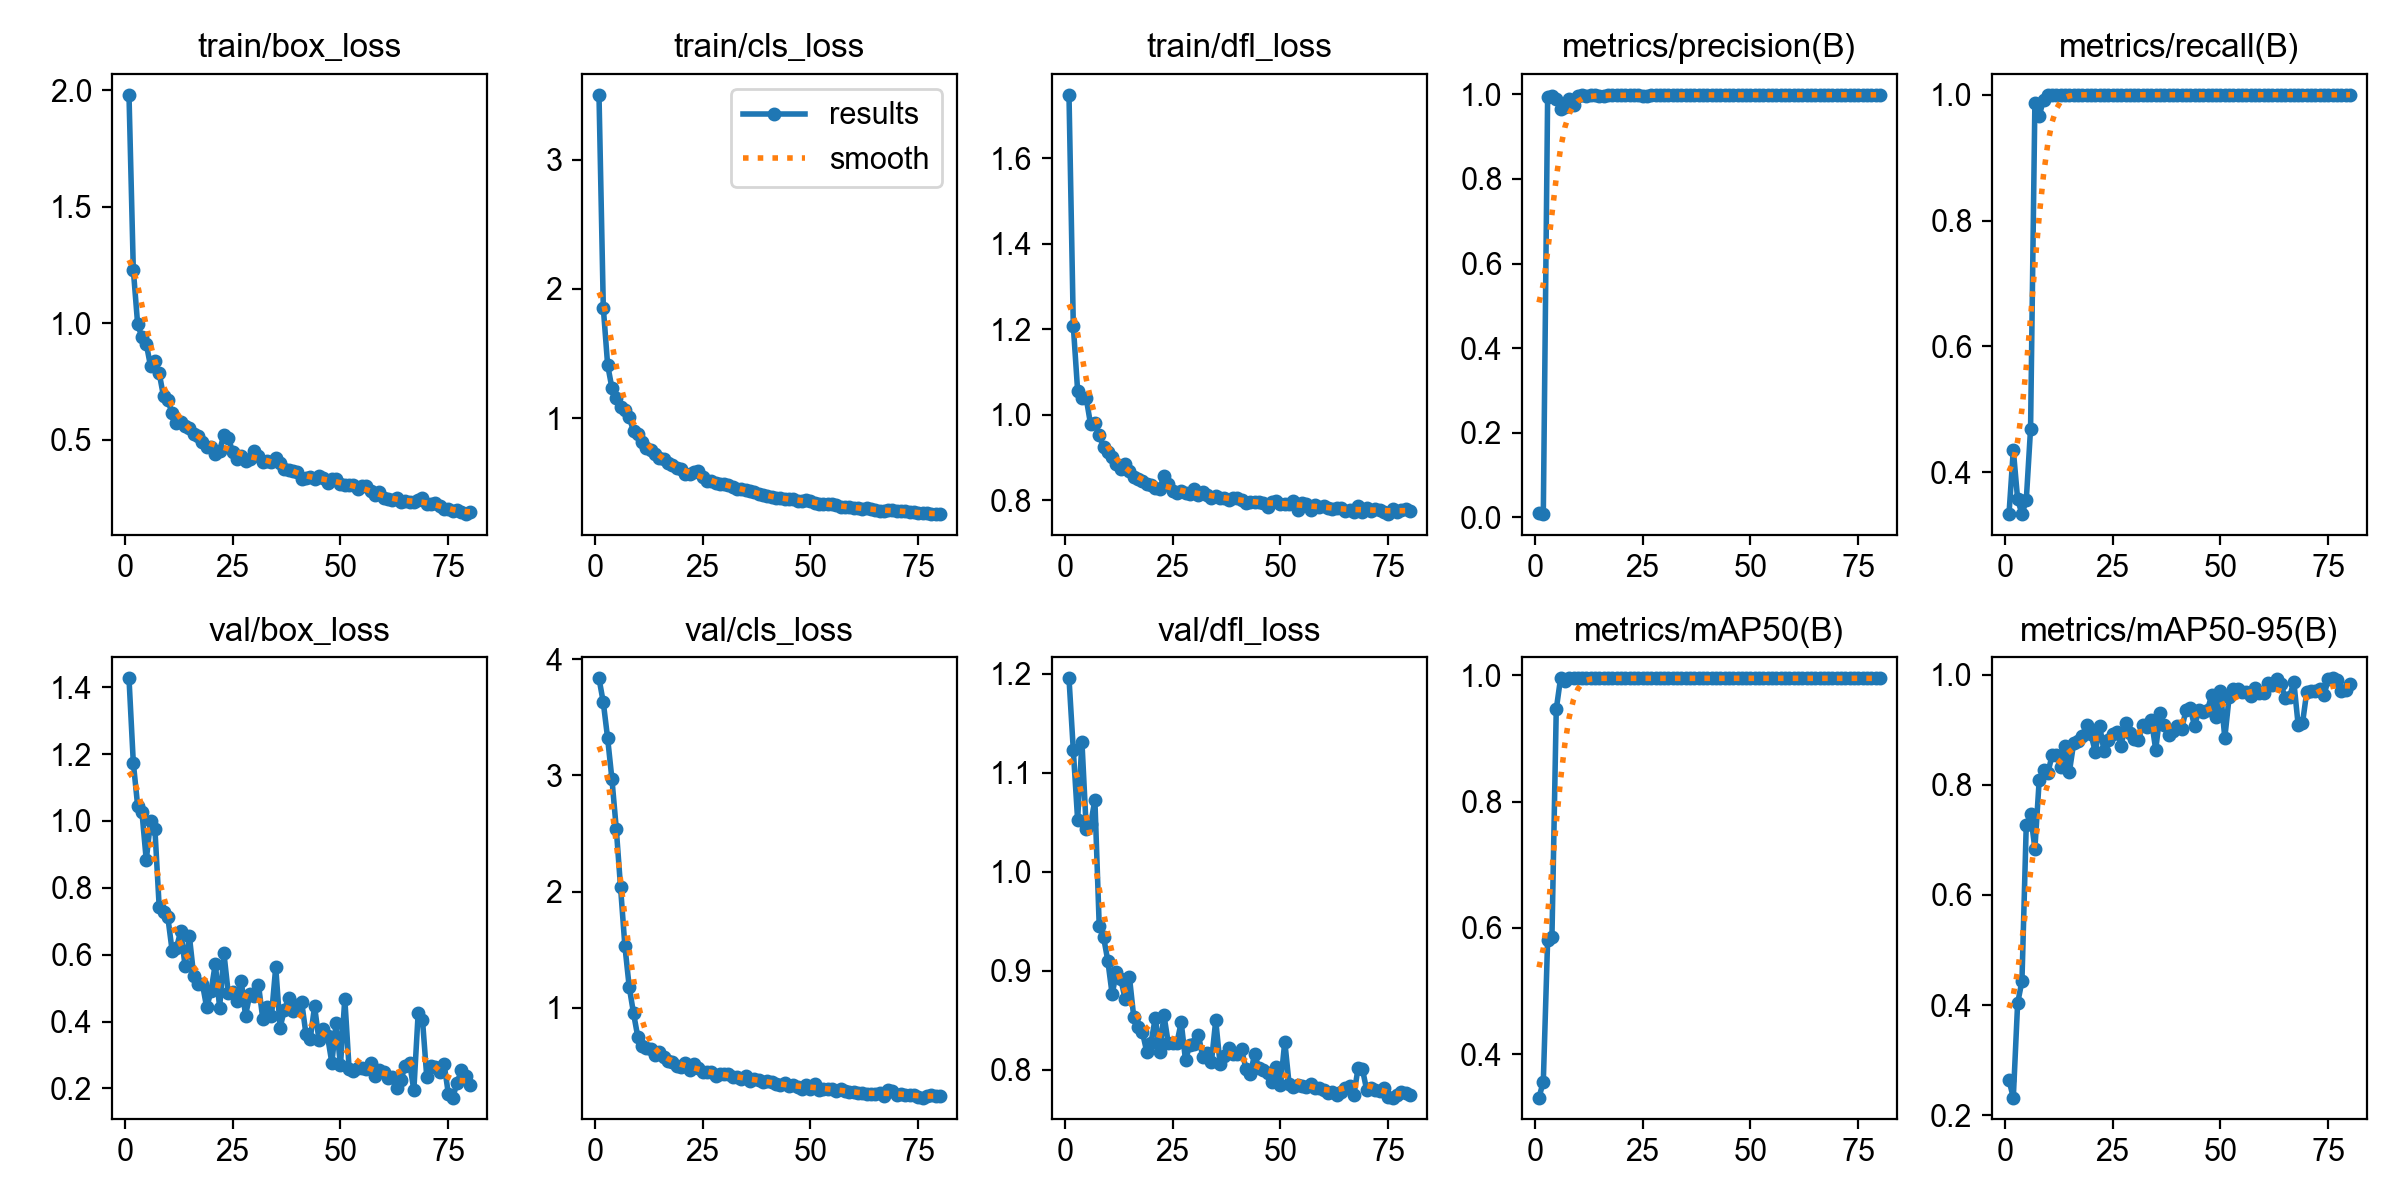

Data behind this chart, as committed beside it:
epoch, time, train/box_loss, train/cls_loss, train/dfl_loss, metrics/precision(B), metrics/recall(B), metrics/mAP50(B), metrics/mAP50-95(B), val/box_loss, val/cls_loss, val/dfl_loss, lr/pg0, lr/pg1, lr/pg2
1, 63.24, 1.98, 3.5, 1.748, 0.01131, 0.3333, 0.3317, 0.2633, 1.427, 3.836, 1.196, 0.0002286, 0.0002286, 0.0002286
2, 125.5, 1.23, 1.854, 1.208, 0.00798, 0.4356, 0.357, 0.2319, 1.174, 3.628, 1.123, 0.0004657, 0.0004657, 0.0004657
3, 188.2, 0.9972, 1.412, 1.057, 0.9927, 0.3572, 0.5803, 0.4032, 1.046, 3.321, 1.052, 0.0006968, 0.0006968, 0.0006968
4, 250.4, 0.9395, 1.232, 1.04, 0.9973, 0.3333, 0.5858, 0.4435, 1.027, 2.968, 1.131, 0.0009219, 0.0009219, 0.0009219
5, 312.5, 0.9125, 1.155, 1.039, 0.9893, 0.3551, 0.946, 0.727, 0.883, 2.543, 1.043, 0.001141, 0.001141, 0.001141
6, 366.2, 0.815, 1.087, 0.9778, 0.9648, 0.4693, 0.995, 0.7461, 0.999, 2.036, 1.048, 0.001341, 0.001341, 0.001341
7, 417, 0.8365, 1.061, 0.9822, 0.9705, 0.9871, 0.9912, 0.684, 0.9763, 1.532, 1.073, 0.001323, 0.001323, 0.001323
8, 469, 0.7855, 1.007, 0.9535, 0.9896, 0.9667, 0.9949, 0.8087, 0.7421, 1.18, 0.9456, 0.001305, 0.001305, 0.001305
9, 521.7, 0.6871, 0.9005, 0.925, 0.9753, 0.9919, 0.9949, 0.8262, 0.7285, 0.954, 0.9341, 0.001288, 0.001288, 0.001288
10, 583.2, 0.6697, 0.8778, 0.9123, 0.997, 1, 0.995, 0.8219, 0.7123, 0.7476, 0.9099, 0.00127, 0.00127, 0.00127
11, 639.8, 0.614, 0.8177, 0.9021, 0.998, 1, 0.995, 0.8538, 0.6113, 0.6705, 0.876, 0.001252, 0.001252, 0.001252
12, 689.6, 0.5738, 0.7653, 0.8855, 0.9973, 1, 0.995, 0.8542, 0.6212, 0.6508, 0.8989, 0.001234, 0.001234, 0.001234
13, 736.2, 0.577, 0.7553, 0.874, 0.9982, 1, 0.995, 0.8323, 0.6708, 0.6413, 0.8916, 0.001217, 0.001217, 0.001217
14, 783.4, 0.5578, 0.7232, 0.8841, 0.9976, 1, 0.995, 0.8699, 0.5659, 0.5959, 0.8714, 0.001199, 0.001199, 0.001199
15, 832.2, 0.5514, 0.6951, 0.8689, 0.9965, 0.9999, 0.995, 0.8239, 0.6546, 0.6171, 0.8937, 0.001181, 0.001181, 0.001181
16, 883.8, 0.5238, 0.6855, 0.8541, 0.9966, 1, 0.995, 0.8762, 0.5364, 0.5782, 0.8531, 0.001164, 0.001164, 0.001164
17, 941.4, 0.5181, 0.655, 0.8505, 0.9979, 1, 0.995, 0.8796, 0.5134, 0.5459, 0.8427, 0.001146, 0.001146, 0.001146
18, 990.7, 0.4909, 0.6339, 0.846, 0.9983, 1, 0.995, 0.8887, 0.5136, 0.5311, 0.8381, 0.001128, 0.001128, 0.001128
19, 1035, 0.4705, 0.6107, 0.8374, 0.9981, 1, 0.995, 0.9094, 0.4424, 0.4991, 0.8182, 0.001111, 0.001111, 0.001111
20, 1082, 0.4691, 0.6033, 0.8369, 0.9974, 1, 0.995, 0.8914, 0.4906, 0.4944, 0.8267, 0.001093, 0.001093, 0.001093
21, 1137, 0.4399, 0.5649, 0.83, 0.9985, 1, 0.995, 0.8595, 0.5729, 0.5229, 0.8526, 0.001075, 0.001075, 0.001075
22, 1196, 0.4541, 0.5669, 0.8263, 0.9985, 1, 0.995, 0.9071, 0.4419, 0.4638, 0.818, 0.001058, 0.001058, 0.001058
23, 1245, 0.5227, 0.5833, 0.8575, 0.998, 1, 0.995, 0.8622, 0.6039, 0.5161, 0.855, 0.00104, 0.00104, 0.00104
24, 1301, 0.5094, 0.588, 0.8394, 0.9973, 1, 0.995, 0.8807, 0.485, 0.4784, 0.8268, 0.001022, 0.001022, 0.001022
25, 1352, 0.4496, 0.5409, 0.823, 0.9971, 0.9999, 0.995, 0.8917, 0.4885, 0.4481, 0.8267, 0.001005, 0.001005, 0.001005
26, 3408, 0.4158, 0.5112, 0.8185, 0.9969, 1, 0.995, 0.8966, 0.463, 0.4477, 0.8269, 0.0009869, 0.0009869, 0.0009869
27, 3470, 0.4309, 0.5139, 0.8211, 0.9986, 1, 0.995, 0.8708, 0.5223, 0.4442, 0.8477, 0.0009692, 0.0009692, 0.0009692
28, 3524, 0.4089, 0.4971, 0.8164, 0.9987, 1, 0.995, 0.9128, 0.4181, 0.4167, 0.8093, 0.0009515, 0.0009515, 0.0009515
29, 3579, 0.4188, 0.4894, 0.8152, 0.9983, 1, 0.995, 0.8935, 0.4814, 0.4307, 0.8252, 0.0009339, 0.0009339, 0.0009339
30, 3629, 0.4537, 0.4874, 0.8265, 0.9984, 1, 0.995, 0.8833, 0.4764, 0.4333, 0.8261, 0.0009162, 0.0009162, 0.0009162
31, 3675, 0.4303, 0.4826, 0.8132, 0.9985, 1, 0.995, 0.8812, 0.5097, 0.4305, 0.8345, 0.0008985, 0.0008985, 0.0008985
32, 3731, 0.4034, 0.469, 0.8193, 0.9984, 1, 0.995, 0.909, 0.4087, 0.4019, 0.8126, 0.0008808, 0.0008808, 0.0008808
33, 3777, 0.4073, 0.4551, 0.8134, 0.9983, 1, 0.995, 0.9042, 0.4443, 0.4015, 0.8168, 0.0008631, 0.0008631, 0.0008631
34, 3819, 0.4054, 0.4489, 0.8066, 0.9987, 1, 0.995, 0.917, 0.4158, 0.3906, 0.8078, 0.0008454, 0.0008454, 0.0008454
35, 3863, 0.4222, 0.4463, 0.8109, 0.9987, 1, 0.995, 0.8636, 0.5632, 0.4157, 0.8498, 0.0008277, 0.0008277, 0.0008277
36, 3909, 0.4003, 0.4345, 0.806, 0.9987, 1, 0.995, 0.9302, 0.3823, 0.3701, 0.8056, 0.0008101, 0.0008101, 0.0008101
37, 3954, 0.3746, 0.4274, 0.8046, 0.9987, 1, 0.995, 0.9089, 0.4345, 0.3841, 0.8137, 0.0007924, 0.0007924, 0.0007924
38, 3999, 0.3715, 0.4161, 0.8021, 0.9986, 1, 0.995, 0.8905, 0.4708, 0.3799, 0.8213, 0.0007747, 0.0007747, 0.0007747
39, 4044, 0.3648, 0.4081, 0.8054, 0.9984, 1, 0.995, 0.8974, 0.4307, 0.3654, 0.8158, 0.000757, 0.000757, 0.000757
40, 4089, 0.3608, 0.4006, 0.8065, 0.9988, 1, 0.995, 0.9071, 0.4484, 0.3702, 0.8161, 0.0007393, 0.0007393, 0.0007393
41, 4135, 0.3332, 0.3867, 0.8006, 0.9984, 1, 0.995, 0.9007, 0.4596, 0.3599, 0.8203, 0.0007216, 0.0007216, 0.0007216
42, 4187, 0.3352, 0.3786, 0.7943, 0.9986, 1, 0.995, 0.9352, 0.3629, 0.3415, 0.8007, 0.000704, 0.000704, 0.000704
43, 4232, 0.3403, 0.3793, 0.7972, 0.9985, 1, 0.995, 0.9387, 0.3494, 0.3316, 0.7951, 0.0006863, 0.0006863, 0.0006863
44, 4281, 0.3329, 0.3746, 0.7966, 0.9984, 1, 0.995, 0.9066, 0.4456, 0.3531, 0.8153, 0.0006686, 0.0006686, 0.0006686
45, 4329, 0.3451, 0.375, 0.7962, 0.9982, 1, 0.995, 0.9364, 0.3459, 0.3233, 0.8015, 0.0006509, 0.0006509, 0.0006509
46, 4377, 0.3385, 0.3758, 0.7949, 0.9983, 1, 0.995, 0.933, 0.3765, 0.3342, 0.7992, 0.0006332, 0.0006332, 0.0006332
47, 4422, 0.3129, 0.3615, 0.7856, 0.9987, 1, 0.995, 0.9362, 0.3564, 0.3203, 0.7966, 0.0006155, 0.0006155, 0.0006155
48, 4472, 0.334, 0.3596, 0.7972, 0.9987, 1, 0.995, 0.9635, 0.2771, 0.3048, 0.7876, 0.0005979, 0.0005979, 0.0005979
49, 4520, 0.332, 0.3643, 0.7993, 0.9989, 1, 0.995, 0.9224, 0.3972, 0.3375, 0.8029, 0.0005802, 0.0005802, 0.0005802
50, 4568, 0.3115, 0.3619, 0.7908, 0.9986, 1, 0.995, 0.9706, 0.2687, 0.305, 0.7844, 0.0005625, 0.0005625, 0.0005625
51, 4616, 0.3049, 0.3451, 0.792, 0.9988, 1, 0.995, 0.885, 0.469, 0.3436, 0.8283, 0.0005448, 0.0005448, 0.0005448
52, 4674, 0.305, 0.3392, 0.7911, 0.9981, 1, 0.995, 0.9589, 0.2589, 0.2957, 0.7853, 0.0005271, 0.0005271, 0.0005271
53, 4728, 0.3085, 0.3383, 0.798, 0.9984, 1, 0.995, 0.9742, 0.2513, 0.3029, 0.782, 0.0005094, 0.0005094, 0.0005094
54, 4786, 0.2887, 0.3338, 0.7783, 0.9986, 1, 0.995, 0.9746, 0.2618, 0.3035, 0.7848, 0.0004918, 0.0004918, 0.0004918
55, 4845, 0.3004, 0.3334, 0.7945, 0.9985, 1, 0.995, 0.9682, 0.2626, 0.3029, 0.7829, 0.0004741, 0.0004741, 0.0004741
56, 4895, 0.3011, 0.3261, 0.791, 0.9988, 1, 0.995, 0.969, 0.2568, 0.2861, 0.7826, 0.0004564, 0.0004564, 0.0004564
57, 4941, 0.2785, 0.3148, 0.7777, 0.9981, 1, 0.995, 0.9617, 0.2767, 0.2988, 0.7853, 0.0004387, 0.0004387, 0.0004387
58, 4998, 0.2651, 0.3125, 0.789, 0.998, 1, 0.995, 0.9755, 0.2386, 0.2811, 0.7818, 0.000421, 0.000421, 0.000421
59, 5057, 0.2771, 0.3129, 0.7852, 0.9984, 1, 0.995, 0.9663, 0.2553, 0.2797, 0.7815, 0.0004033, 0.0004033, 0.0004033
60, 5102, 0.2512, 0.3079, 0.7878, 0.9989, 1, 0.995, 0.9671, 0.2505, 0.2747, 0.7792, 0.0003857, 0.0003857, 0.0003857
... 20 more rows
